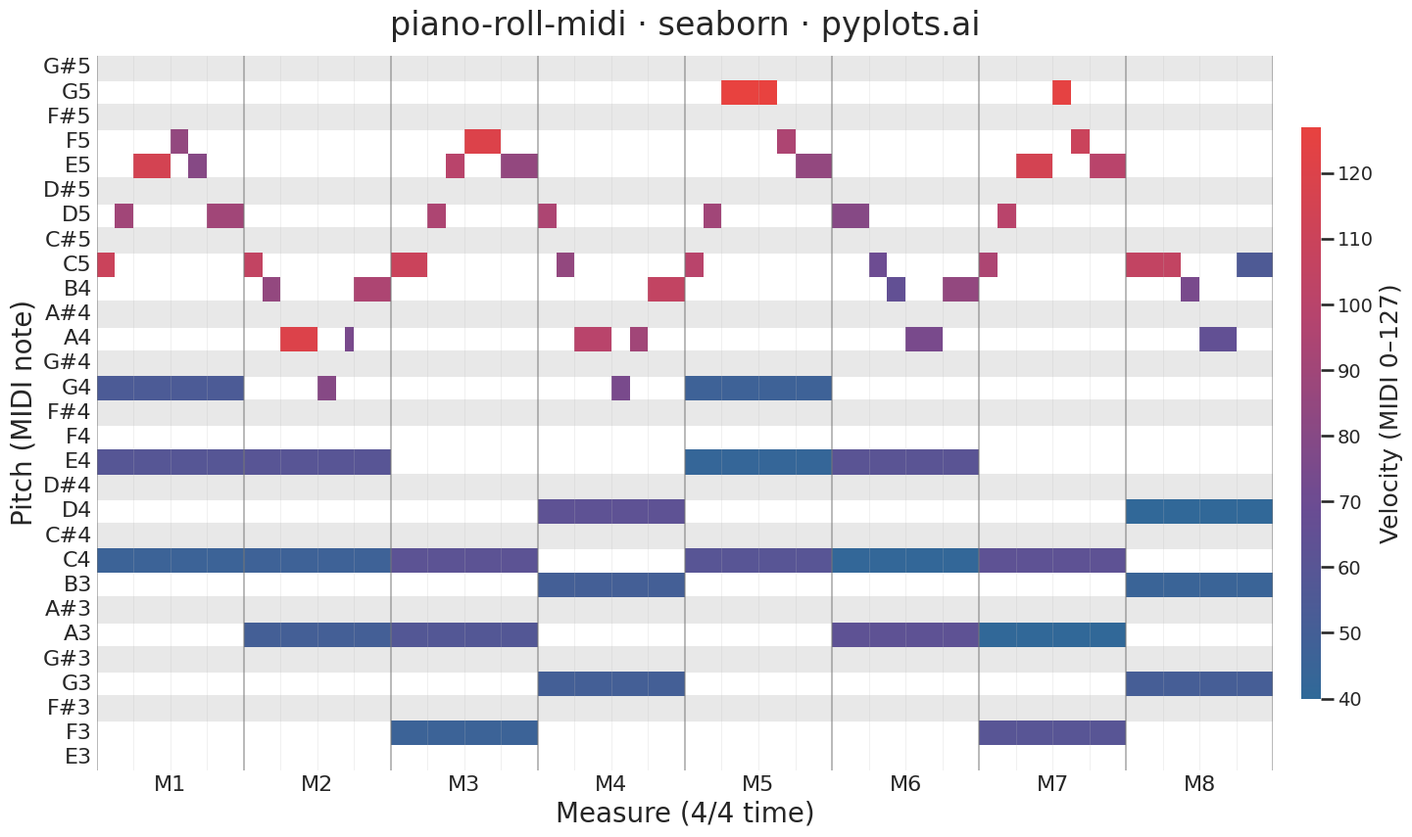

This figure's Python source:
"""pyplots.ai
piano-roll-midi: MIDI Piano Roll Visualization
Library: seaborn 0.13.2 | Python 3.14.3
Quality: 84/100 | Created: 2026-03-07
"""

import matplotlib.colors as mcolors
import matplotlib.pyplot as plt
import numpy as np
import pandas as pd
import seaborn as sns


# Setup
sns.set_context("talk", font_scale=1.2)
sns.set_style("white")

# MIDI helpers
NOTE_NAMES = ["C", "C#", "D", "D#", "E", "F", "F#", "G", "G#", "A", "A#", "B"]
BLACK_KEY_INDICES = {1, 3, 6, 8, 10}

# Data - A chord progression (C - Am - F - G) with melody over 8 measures
np.random.seed(42)

notes_data = []

# Chord progression pattern
chords = {
    "C": [60, 64, 67],  # C4, E4, G4
    "Am": [57, 60, 64],  # A3, C4, E4
    "F": [53, 57, 60],  # F3, A3, C4
    "G": [55, 59, 62],  # G3, B3, D4
}
progression = ["C", "Am", "F", "G"]

# Add chord tones across 8 measures (32 beats in 4/4 time)
for measure in range(8):
    chord_name = progression[measure % 4]
    pitches = chords[chord_name]
    beat_offset = measure * 4

    for pitch in pitches:
        velocity = np.random.randint(40, 65)
        notes_data.append({"start": beat_offset, "duration": 4.0, "pitch": pitch, "velocity": velocity})

# Melody line
melody = [
    # M1: ascending phrase, accented downbeat
    (0, 0.5, 72, 110),
    (0.5, 0.5, 74, 90),
    (1.0, 1.0, 76, 115),
    (2.0, 0.5, 77, 85),
    (2.5, 0.5, 76, 80),
    (3.0, 1.0, 74, 90),
    # M2: descending phrase with syncopation
    (4, 0.5, 72, 105),
    (4.5, 0.5, 71, 85),
    (5.0, 1.0, 69, 120),  # accented syncopation
    (6.0, 0.5, 67, 80),
    (6.75, 0.25, 69, 75),  # grace note
    (7.0, 1.0, 71, 95),
    # M3: building intensity
    (8, 1.0, 72, 110),
    (9.0, 0.5, 74, 95),
    (9.5, 0.5, 76, 100),
    (10.0, 1.0, 77, 120),  # peak accent
    (11.0, 1.0, 76, 85),
    # M4: gentle descent
    (12, 0.5, 74, 95),
    (12.5, 0.5, 72, 85),
    (13.0, 1.0, 69, 100),
    (14.0, 0.5, 67, 75),
    (14.5, 0.5, 69, 90),
    (15.0, 1.0, 71, 105),
    # M5: dramatic leap and accent
    (16, 0.5, 72, 100),
    (16.5, 0.5, 74, 90),
    (17.0, 1.5, 79, 127),  # fortissimo peak note
    (18.5, 0.5, 77, 95),
    (19.0, 1.0, 76, 85),
    # M6: softer, reflective
    (20, 1.0, 74, 80),
    (21.0, 0.5, 72, 70),
    (21.5, 0.5, 71, 65),
    (22.0, 1.0, 69, 75),
    (23.0, 1.0, 71, 85),
    # M7: crescendo to climax
    (24, 0.5, 72, 95),
    (24.5, 0.5, 74, 100),
    (25.0, 1.0, 76, 115),
    (26.0, 0.5, 79, 125),  # climax
    (26.5, 0.5, 77, 110),
    (27.0, 1.0, 76, 100),
    # M8: resolving, diminuendo
    (28, 1.5, 72, 105),
    (29.5, 0.5, 71, 75),
    (30.0, 1.0, 69, 65),
    (31.0, 1.0, 72, 55),  # final note, soft
]

for start, dur, pitch, vel in melody:
    notes_data.append({"start": start, "duration": dur, "pitch": pitch, "velocity": vel})

df = pd.DataFrame(notes_data)

# Pitch range with margin
pitch_min = df["pitch"].min() - 1
pitch_max = df["pitch"].max() + 1
pitches = list(range(pitch_min, pitch_max + 1))
n_pitches = len(pitches)

# Create a time-pitch matrix for heatmap (resolution: 0.25 beats = sixteenth notes)
resolution = 0.25
total_beats = 32
n_steps = int(total_beats / resolution)
matrix = np.full((n_pitches, n_steps), np.nan)

for _, row in df.iterrows():
    pitch_idx = int(row["pitch"]) - pitch_min
    start_step = int(row["start"] / resolution)
    end_step = int((row["start"] + row["duration"]) / resolution)
    end_step = min(end_step, n_steps)
    for t in range(start_step, end_step):
        existing = matrix[pitch_idx, t]
        if np.isnan(existing) or row["velocity"] > existing:
            matrix[pitch_idx, t] = row["velocity"]

# Flip so highest pitch is at the top
matrix_flipped = matrix[::-1]
pitches_flipped = pitches[::-1]

# Build pitch labels
pitch_labels = [f"{NOTE_NAMES[p % 12]}{p // 12 - 1}" for p in pitches_flipped]

# Build time labels (show measure numbers at beat 0 of each measure)
time_labels = [""] * n_steps
for beat in range(0, total_beats + 1, 4):
    step = int(beat / resolution)
    if step < n_steps:
        time_labels[step] = f"M{beat // 4 + 1}"

# Custom sequential blue-to-red colormap (no white midpoint that blends with background)
cmap = mcolors.LinearSegmentedColormap.from_list("blue_purple_red", ["#306998", "#6a4c93", "#b5446e", "#e8423f"])

# Black key row mask for background shading
black_key_mask = np.array([p % 12 in BLACK_KEY_INDICES for p in pitches_flipped])

# Plot
fig, ax = plt.subplots(figsize=(16, 9))

# Draw background shading for black keys first
for i, is_black in enumerate(black_key_mask):
    if is_black:
        ax.axhspan(i, i + 1, color="#e8e8e8", zorder=0)

# Use seaborn heatmap as the core visualization
sns.heatmap(
    pd.DataFrame(matrix_flipped, index=pitch_labels),
    ax=ax,
    cmap=cmap,
    vmin=40,
    vmax=127,
    cbar_kws={"label": "Velocity (MIDI 0–127)", "shrink": 0.8, "aspect": 30, "pad": 0.02},
    xticklabels=False,
    yticklabels=1,
    linewidths=0,
    mask=np.isnan(matrix_flipped),
)

# Add beat grid lines
for beat in range(total_beats + 1):
    x_pos = beat / resolution
    if beat % 4 == 0:
        ax.axvline(x_pos, color="#777777", linewidth=1.2, alpha=0.6, zorder=3)
    else:
        ax.axvline(x_pos, color="#bbbbbb", linewidth=0.5, alpha=0.3, zorder=3)

# X-axis: measure labels
measure_positions = [int(b / resolution) for b in range(0, total_beats, 4)]
measure_labels_display = [f"M{i + 1}" for i in range(len(measure_positions))]
ax.set_xticks([pos + 2 / resolution for pos in measure_positions])
ax.set_xticklabels(measure_labels_display, fontsize=16)

# Y-axis styling
ax.tick_params(axis="y", labelsize=16, length=0)
ax.tick_params(axis="x", length=0)

# Colorbar styling
cbar = ax.collections[0].colorbar
cbar.ax.tick_params(labelsize=14)
cbar.set_label("Velocity (MIDI 0–127)", fontsize=18)

# Labels and title
ax.set_xlabel("Measure (4/4 time)", fontsize=20)
ax.set_ylabel("Pitch (MIDI note)", fontsize=20)
ax.set_title("piano-roll-midi · seaborn · pyplots.ai", fontsize=24, fontweight="medium", pad=15)

# Remove spines
for spine in ax.spines.values():
    spine.set_visible(False)

plt.tight_layout()
plt.savefig("plot.png", dpi=300, bbox_inches="tight")
